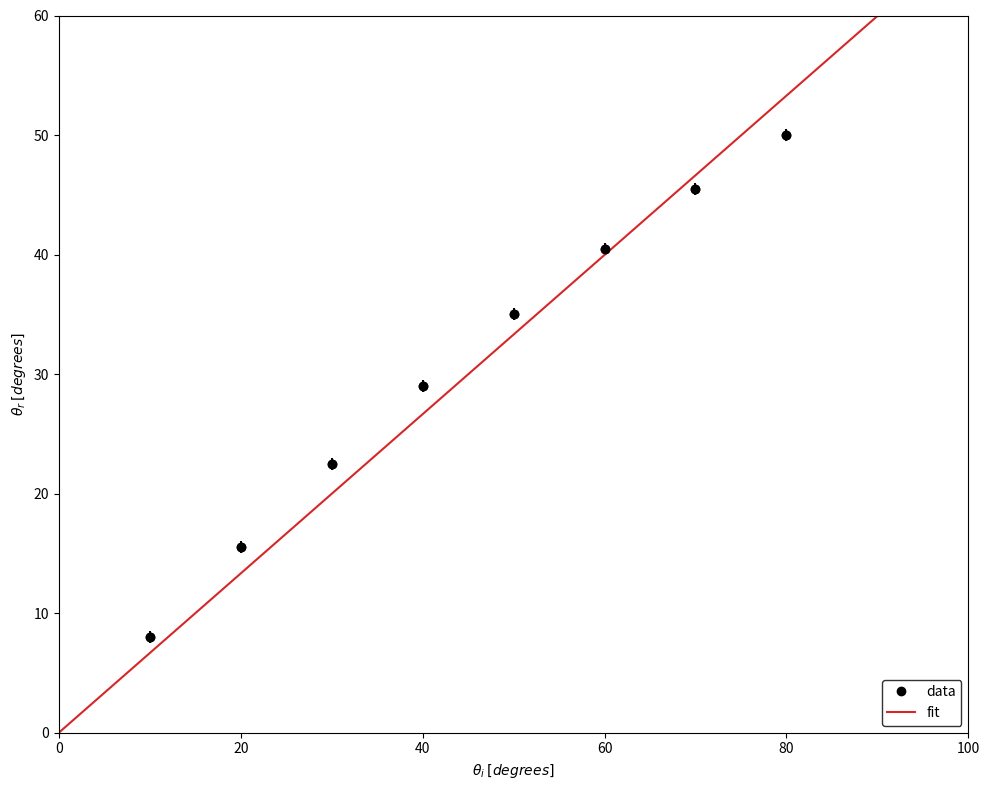
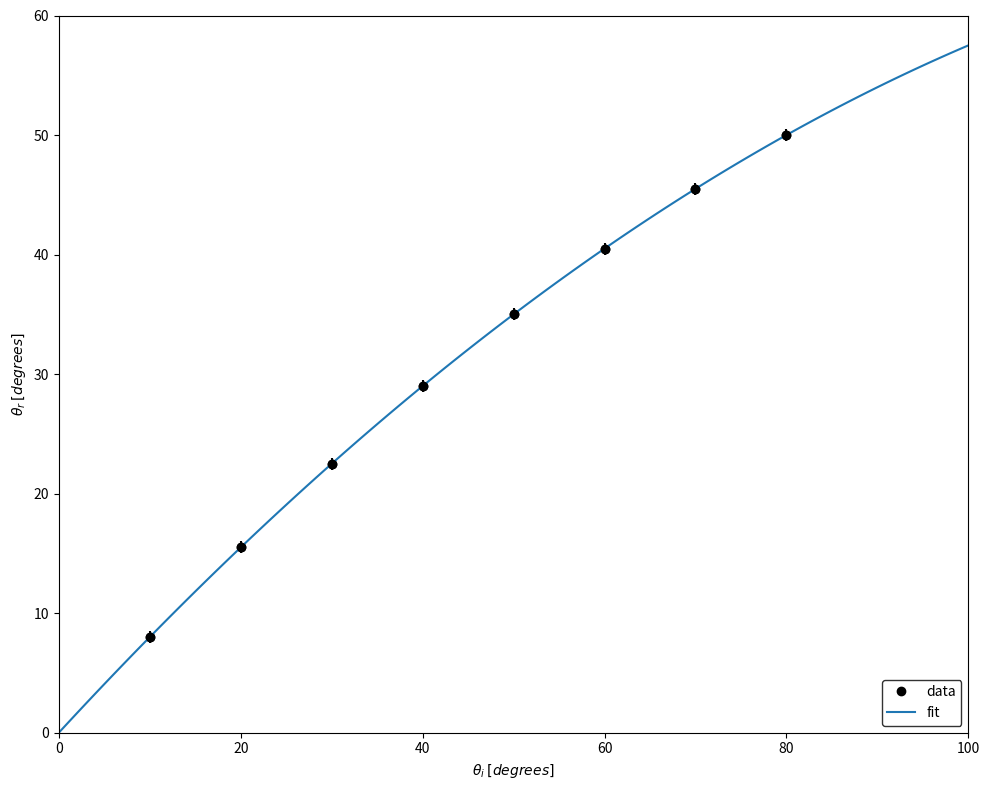
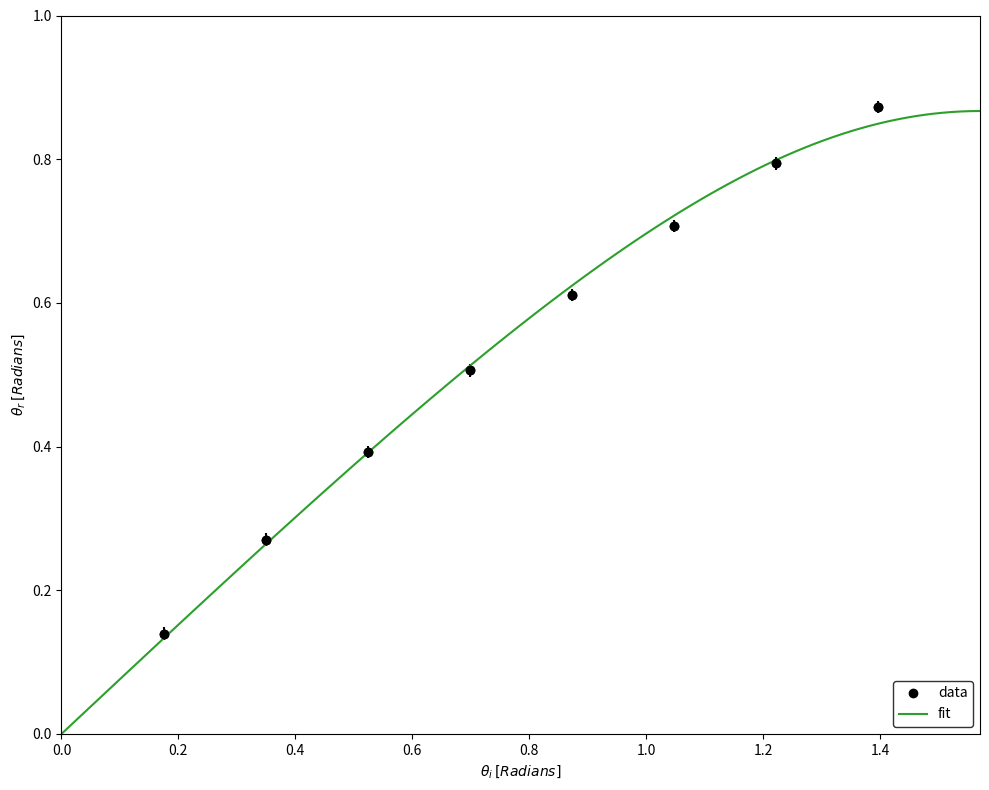

Write the Python code that produced these figures, in order.
'''
=-=-=-=-=-=-=-=
  Exercise 3
=-=-=-=-=-=-=-=
'''

import matplotlib
import matplotlib.pyplot as plt
import numpy as np
from scipy.optimize import curve_fit
from scipy.stats import chi2

'''
=-=-=
Data
=-=-=
'''
xmin=0
xmax=100
ymin=0
ymax=60
i   = np.arange(10, 90,step=10)
r   = np.array([8,15.5,22.5,29,35,40.5,45.5,50])
sig = np.ones(8)*0.5
x_= np.linspace(xmin,xmax,num=100)
'''
=-=-=-=-=-=-=-=-=
Functions 1 & 2
=-=-=-=-=-=-=-=-=
'''
def func1(i,*theta_r):
    '''
    Inputs: i, *theta_r
    * denotes vector
    Output: linear function with only one parameter, alpha
    '''
    alpha, = theta_r
    return alpha*i
p01 = np.ones(1)
thetahat1,cov1 = curve_fit(func1, i, r,p01 , sig, absolute_sigma=True)

def func2(i,*theta_r):
    alpha, beta = theta_r
    return alpha*i-beta*i**2
p02 = np.ones(2)
thetahat2,cov2 = curve_fit(func2, i, r,p02 , sig, absolute_sigma=True)

def StDev(x,cov,M):
    k=[]
    for i in range(M):
        for j in range(M):
            k.append(x**(i+j)*cov[i,j])
    return (np.sqrt(sum(k)))

'''
=-=-=-=-=-=
Function 3
=-=-=-=-=-=

'''
i_=np.deg2rad(i)
r_=np.deg2rad(r)
sig_=np.deg2rad(sig)
def func3(i_,*theta_r):
    alpha, = theta_r
    return np.arcsin(np.sin(i_)/(alpha))
p03 = np.ones(1)
thetahat3,cov3 = curve_fit(func3, i_, r_,p03 , sig, absolute_sigma=True)
'''
=-=-=-=
Tabel
=-=-=-=
'''
for o in range(len(i)):
    print('%.1f & %.1f $\pm$ %.1f \\\\' % (i[o], r[o], sig[o]))
    '''
=-=-=-=-=
Values
=-=-=-=-=
'''
t_hats=[thetahat1,thetahat2,thetahat3]
covs=[cov1,cov2,cov3]
stdevs=[]
stdevs2=[]
print(covs)
for p in range(len(t_hats)):
    if p!=1:
        stdevs.append(np.sqrt(covs[p][0][0]))
        print('Parameter for equation {0}:\n  alpha = {1}+-{2}\n'.format(p+1,t_hats[p][0],stdevs[p]))
    elif p==1:
        stdevs.append(np.sqrt(covs[p][0][0]))
        stdevs2.append(np.sqrt(covs[p][1][1]))
        print('Parameters for equation {0}:\n  alpha = {1}+-{2}\n  beta = {3}+-{4}\n'.format(p+1,t_hats[p][0],stdevs[p],t_hats[p][1],stdevs2[p-1]))
'''
=-=-=-=
Plot 1
=-=-=-=
'''
fig1 = plt.figure(figsize=(10, 8))
ax1 = fig1.add_subplot(1,1,1)

ax1.plot(i,r,'o',color='black',label='data')
ax1.errorbar(i,r,yerr=sig,fmt='o',color='black')
ax1.plot(x_,func1(x_,*thetahat1),color='tab:red',label='fit')

ax1.set_xlabel(r'$\theta_{i}$ $[degrees]$')
ax1.set_ylabel(r'$\theta_{r}$ $[degrees]$')

ax1.legend(frameon='true',edgecolor='black',loc='lower right')
ax1.set_xlim(xmin,xmax)
ax1.set_ylim(ymin,ymax)
plt.tight_layout()

fig1.savefig("Plot 1.pdf", format='pdf')

'''
=-=-=-=
Plot 2
=-=-=-=
'''

fig2 = plt.figure(figsize=(10, 8))
ax2 = fig2.add_subplot(1,1,1)

ax2.plot(i,r,'o',color='black',label='data')
ax2.errorbar(i,r,yerr=sig,fmt='o',color='black')
ax2.plot(x_,func2(x_,*thetahat2),color='tab:blue',label='fit')

ax2.set_xlabel(r'$\theta_{i}$ $[degrees]$')
ax2.set_ylabel(r'$\theta_{r}$ $[degrees]$')

ax2.legend(frameon='true',edgecolor='black',loc='lower right')
ax2.set_xlim(xmin,xmax)
ax2.set_ylim(ymin,ymax)
plt.tight_layout()

fig2.savefig("Plot 2.pdf", format='pdf')

'''
=-=-=-=
Plot 3
=-=-=-=
'''
x=np.linspace(0,np.pi/2,num=100)
fig3 = plt.figure(figsize=(10, 8))
ax3 = fig3.add_subplot(1,1,1)

ax3.plot(i_,r_,'o',color='black',label='data')
ax3.errorbar(i_,r_,yerr=sig_,fmt='o',color='black')
ax3.plot(x,func3(x,*thetahat3),color='tab:green',label='fit')

ax3.set_xlabel(r'$\theta_{i}$ $[Radians]$')
ax3.set_ylabel(r'$\theta_{r}$ $[Radians]$')

ax3.legend(frameon='true',edgecolor='black',loc='lower right')
ax3.set_xlim(0,np.pi/2)
ax3.set_ylim(0,1)

plt.tight_layout()

fig3.savefig("Plot 3.pdf", format='pdf')

'''
=-=-=-=-=
Goodness
 of fit
=-=-=-=-=
'''
chisq_list1=[]
chisq_list2=[]
chisq_list3=[]
for a in range(len(i)):
    chisq_list1.append(((r[a]-func1(i[a],*thetahat1))/(sig[a]))**2)
    chisq_list2.append(((r[a]-func2(i[a],*thetahat2))/(sig[a]))**2)
    chisq_list3.append(((r_[a]-func3(i_[a],*thetahat3))/(sig_[a]))**2)
chisq1=sum(chisq_list1)
chisq2=sum(chisq_list2)
chisq3=sum(chisq_list3)
print('Chisq1',chisq1,'\nChisq2',chisq2)
print('\nChisq1/ndof',chisq1/8,'\nChisq2/ndof',chisq2/7)
print ("\np-value for equation 1 = {0}\n".format(chi2.sf(chisq1, df=7)))
print ("p-value for equation 2 = {0}\n".format(chi2.sf(chisq2, df=6)))
print ("p-value for equation 3 = {0}\n".format(chi2.sf(chisq3, df=7)))
